Run: headless pygame with SDL's dummy video driver; simulated clock (each Clock.tick advances the game by its frame time, no real sleeping); random seed 0; keys injected as events and as key.get_pressed() state; no mouse input.
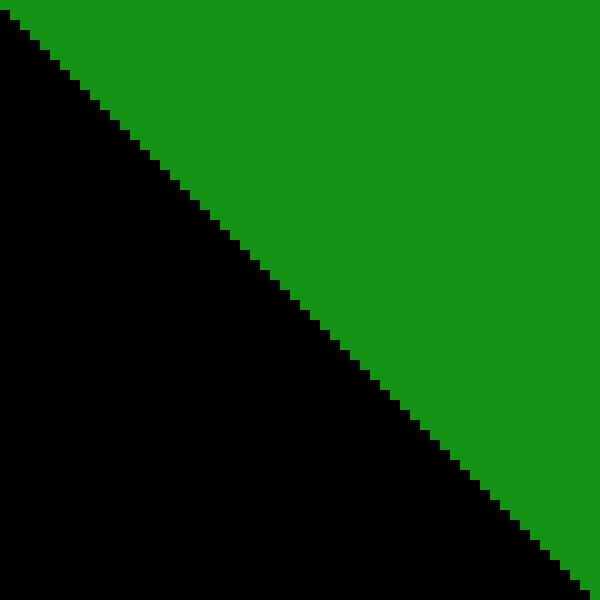
Frame 1 of 4 · flips 1–60 · no input
Frame 2 of 4 · flips 61–180 · tapped SPACE, RETURN · held RIGHT (→), D · screen unchanged from frame 1, image omitted
Frame 3 of 4 · flips 181–300 · held DOWN (↓), S · screen unchanged from frame 2, image omitted
Frame 4 of 4 · flips 301–420 · held LEFT (←), A, UP (↑), W · screen unchanged from frame 3, image omitted

The pygame program that drew these frames:

import pygame
import random

pygame.init()

SCREEN_WIDTH = 600
SCREEN_HEIGHT = 600

screen = pygame.display.set_mode((SCREEN_WIDTH, SCREEN_HEIGHT))
heights = [(i + 1) * 10 for i in range(SCREEN_WIDTH // 10)]
data = []
pos = 0
for i in range(SCREEN_WIDTH // 10):
    player = pygame.Rect(pos, 0, 10, heights[i])
    data.append(player)
    pos += 10

def convert_to_data(arr):
    data_arr = []
    pos = 0
    for i in range(SCREEN_WIDTH // 10):
        player = pygame.Rect(pos, 0, 10, arr[i])
        data_arr.append(player)
        pos += 10
    return data_arr

def randomize_data():
    random.shuffle(heights)
    pos = 0
    for i in range(SCREEN_WIDTH // 10):
        player = pygame.Rect(pos, 0, 10, heights[i])
        data[i] = player
        pos += 10

def bubble_sort(arr):
    n = len(arr)
    global animate
    for i in range(n-1):
        for j in range(n-i-1):
            if arr[j] > arr[j+1]:
                arr[j], arr[j+1] = arr[j+1], arr[j]
                data = convert_to_data(arr.copy())
                animate.append(data.copy())
    return animate

run = True
animate = []
len_animate = 0
frame = -1
last_update = pygame.time.get_ticks()
animation_cooldown = 25
while run:

    screen.fill((0, 0, 0))

    key = pygame.key.get_pressed()
    if key[pygame.K_r]:
        randomize_data()
        frame = -1
        len_animate = 0
        animate = []
    if key[pygame.K_s]:
        animate = bubble_sort(heights)
        len_animate = len(animate)
        frame = 0
    
    current_time = pygame.time.get_ticks()
    if current_time - last_update >= animation_cooldown and frame < len_animate and len_animate != 0:
        frame += 1
        last_update = current_time

    if len_animate != 0 and frame < len_animate:
        for d in animate[frame]:
            pygame.draw.rect(screen, (20, 148, 20), d)   

    if not animate:
        for d in data:
            pygame.draw.rect(screen, (20, 148, 20), d)

    if frame == len_animate and animate:
        for d in animate[-1]:
            pygame.draw.rect(screen, (20, 148, 20), d)   

    for event in pygame.event.get():
        if event.type == pygame.QUIT:
            run = False

    
    pygame.display.update()

pygame.quit()
